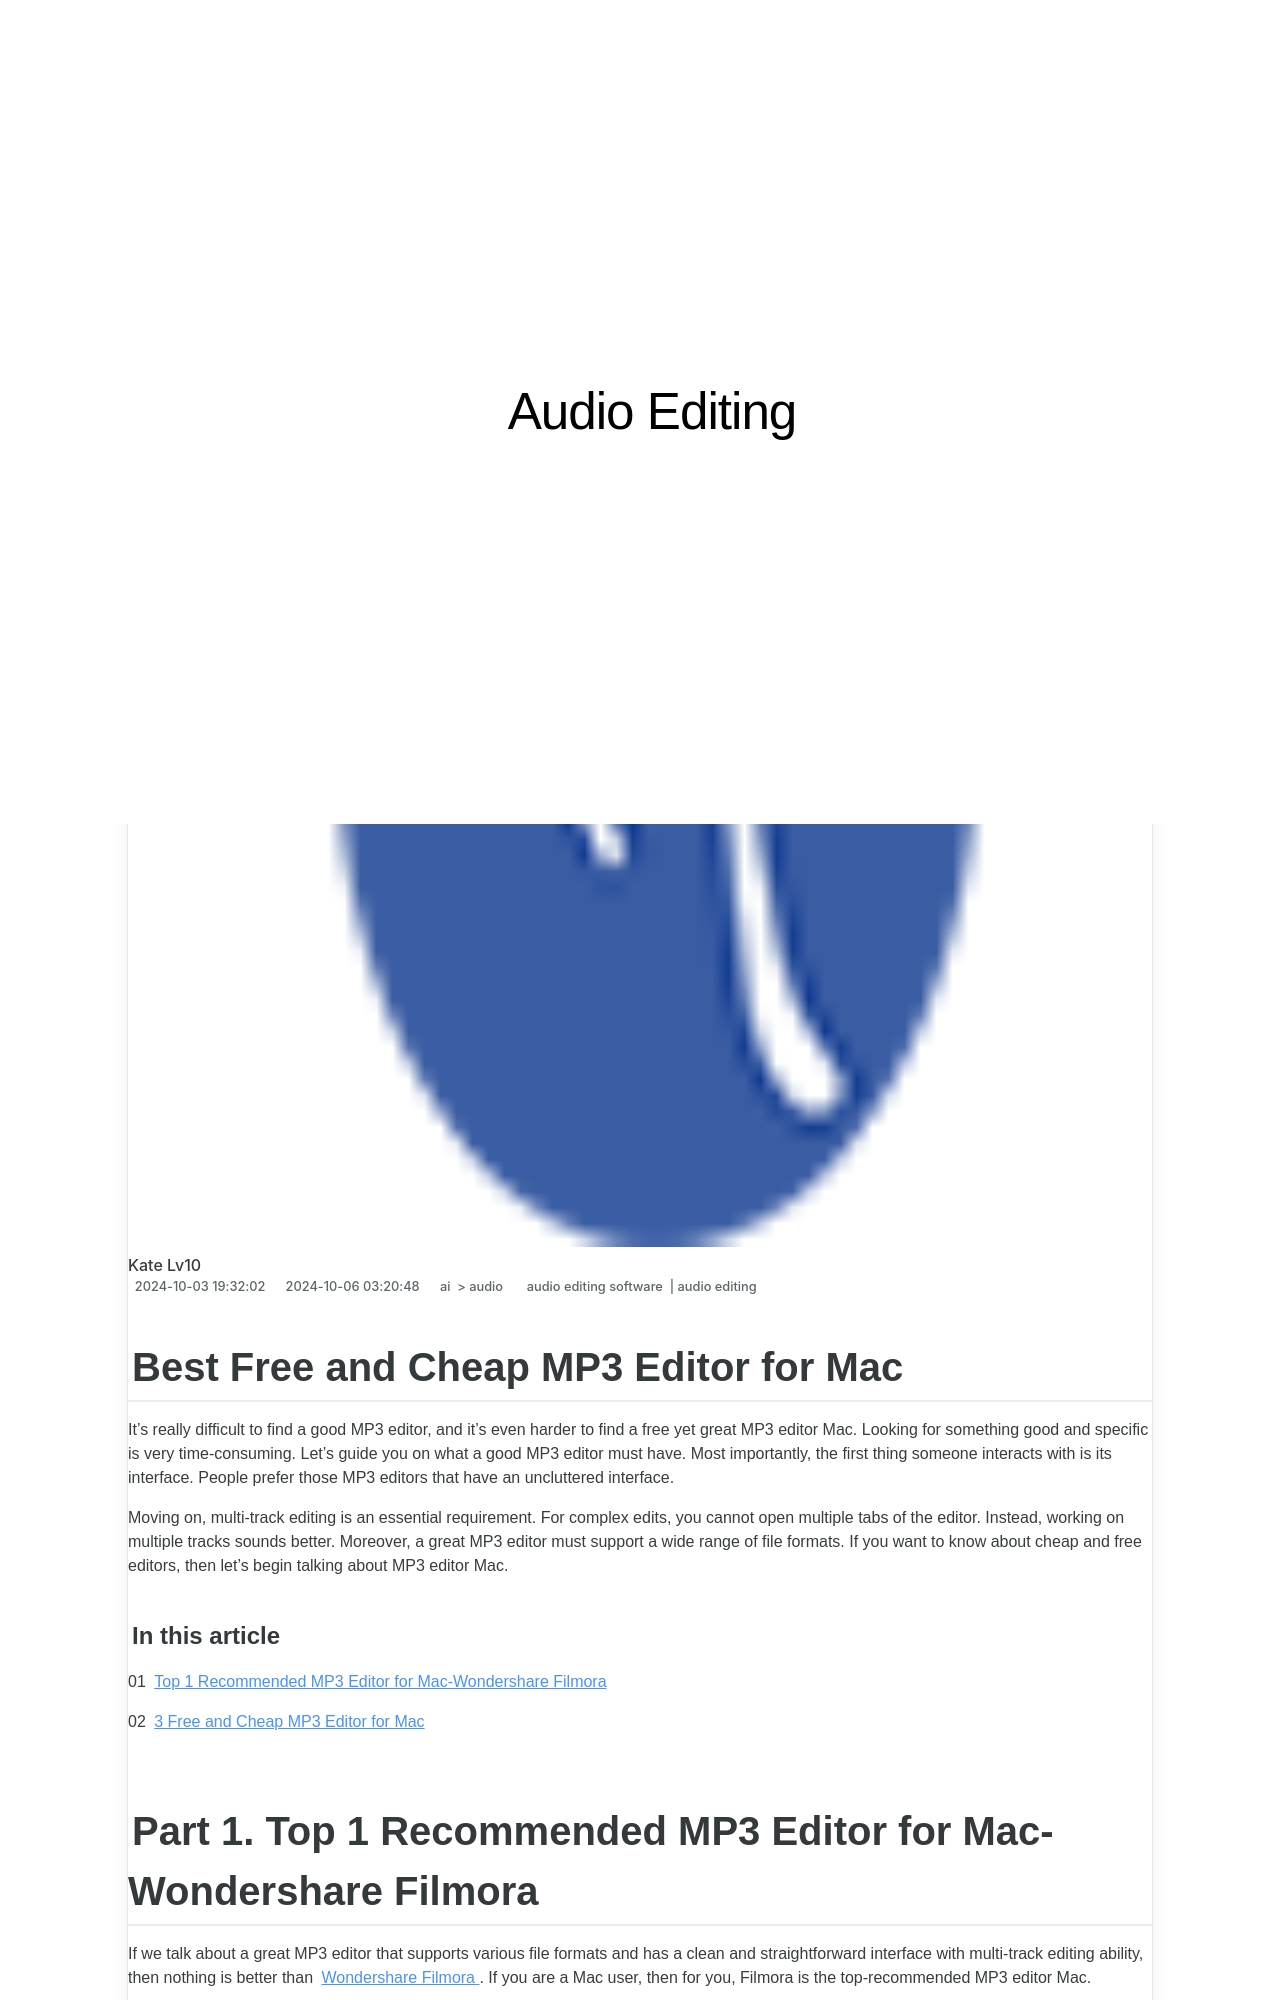

repository: techidaily/site-audio-editing · page: new-2024-approved-best-free-and-cheap-mp3-editor-for-mac/index.html · generator: jekyll

---
title: New 2024 Approved Best Free and Cheap MP3 Editor for Mac
date: 2024-06-26T11:42:53.929Z
updated: 2024-06-27T11:42:53.929Z
tags: 
  - audio editing software
  - audio editing
categories: 
  - ai
  - audio
description: This Article Describes New 2024 Approved Best Free and Cheap MP3 Editor for Mac
excerpt: This Article Describes New 2024 Approved Best Free and Cheap MP3 Editor for Mac
keywords: best free and cheap mp3 editor for mac,how to choose the best mac mp3 tag editor,discover the best free beats and tunes creation programs for pc mac updated,audio liberation from mp4 files streamlined approaches for the year 2024,top 4 best music editor applications for mac,pick your preferred music editor the best ios and android apps,discover the highest rated mp3 recorders for both pc and mac environments
thumbnail: https://thmb.techidaily.com/cec958dbb28e58c65e080cad326f07d4e7cdd67a50648dc244def701160f50d9.png
---

## Best Free and Cheap MP3 Editor for Mac

It’s really difficult to find a good MP3 editor, and it’s even harder to find a free yet great MP3 editor Mac. Looking for something good and specific is very time-consuming. Let’s guide you on what a good MP3 editor must have. Most importantly, the first thing someone interacts with is its interface. People prefer those MP3 editors that have an uncluttered interface.

Moving on, multi-track editing is an essential requirement. For complex edits, you cannot open multiple tabs of the editor. Instead, working on multiple tracks sounds better. Moreover, a great MP3 editor must support a wide range of file formats. If you want to know about cheap and free editors, then let's begin talking about MP3 editor Mac.

#### In this article

01 [Top 1 Recommended MP3 Editor for Mac-Wondershare Filmora](#part1)

02 [3 Free and Cheap MP3 Editor for Mac](#part2)
